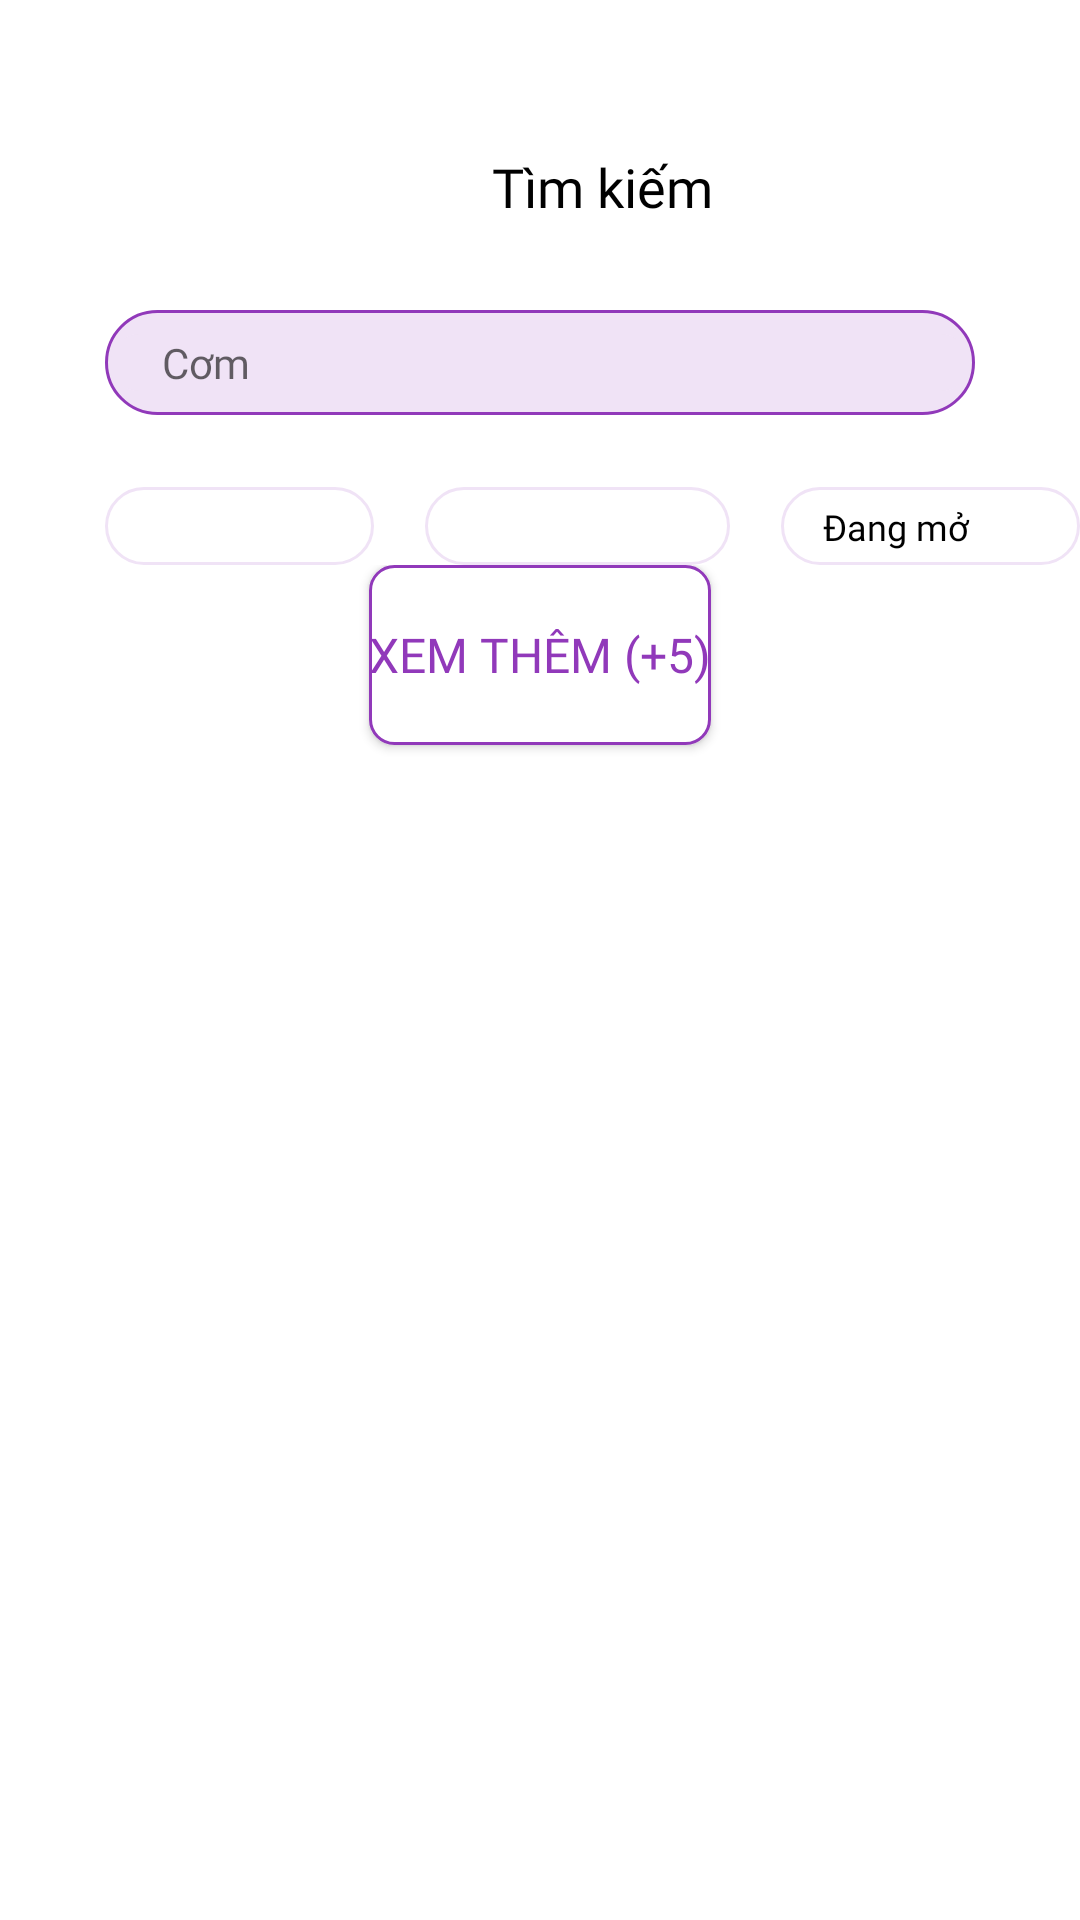

Layout XML and referenced resources for this Android screen:
<!-- AndroidManifest.xml: application theme Theme.FoodDelivery -->
<!-- res/layout/layout_searchfood.xml -->
<?xml version="1.0" encoding="utf-8"?>
<androidx.constraintlayout.widget.ConstraintLayout xmlns:android="http://schemas.android.com/apk/res/android"
    xmlns:app="http://schemas.android.com/apk/res-auto"
    xmlns:tools="http://schemas.android.com/tool"
    xmlns:tools2="http://schemas.android.com/tools"
    android:layout_width="match_parent"
    android:layout_height="match_parent">
    <LinearLayout
        android:layout_width="match_parent"
        android:layout_height="match_parent"
        android:orientation="vertical">

        <LinearLayout
            android:layout_width="wrap_content"
            android:layout_height="wrap_content"
            android:layout_marginTop="50dp"
            android:orientation="horizontal">

            <ImageView
                android:id="@+id/imageView3"
                android:layout_width="25dp"
                android:layout_height="25dp"
                android:layout_marginLeft="17dp"
                android:layout_weight="1"
                app:srcCompat="@drawable/icon_back" />

            <TextView
                android:id="@+id/textView19"
                android:layout_width="wrap_content"
                android:layout_height="wrap_content"
                android:layout_marginLeft="122dp"
                android:layout_weight="1"
                android:fontFamily="@font/inter_bold"
                android:paddingBottom="14dp"
                android:text="Tìm kiếm"
                android:textColor="@color/black"
                android:textSize="18sp" />
        </LinearLayout>

        <androidx.constraintlayout.widget.ConstraintLayout
            android:layout_width="match_parent"
            android:layout_height="wrap_content"
            android:layout_marginLeft="35dp"
            android:layout_marginTop="15dp"
            android:layout_marginRight="35dp"
            android:background="@drawable/rounded_edittext">

            <LinearLayout
                android:layout_width="match_parent"
                android:layout_height="match_parent"
                android:orientation="horizontal"
                android:paddingTop="8dp"
                android:paddingBottom="8dp"
                app:layout_constraintStart_toStartOf="parent"
                app:layout_constraintTop_toTopOf="parent">

                <EditText
                    android:id="@+id/textView21"
                    android:layout_width="match_parent"
                    android:layout_height="wrap_content"
                    android:layout_marginLeft="2dp"
                    android:layout_marginRight="2dp"
                    android:layout_weight="1"
                    android:background="@drawable/bg_edittextsearchfood"
                    android:fontFamily="@font/inter_medium"
                    android:hint="Cơm"
                    android:paddingLeft="17dp"
                    android:textSize="14sp" />
            </LinearLayout>
        </androidx.constraintlayout.widget.ConstraintLayout>

        <LinearLayout
            android:layout_width="wrap_content"
            android:layout_height="wrap_content"
            android:layout_marginLeft="35dp"
            android:layout_marginTop="24dp"
            android:orientation="horizontal">

            <androidx.constraintlayout.widget.ConstraintLayout
                android:layout_width="90dp"
                android:layout_height="26dp"
                android:layout_weight="1"
                android:background="@drawable/background_sniper"
                android:paddingLeft="14dp"
                android:paddingTop="5dp"
                android:paddingRight="14dp"
                android:paddingBottom="5dp">

                <Spinner
                    android:id="@+id/spn_sapxep"
                    android:layout_width="match_parent"
                    android:layout_height="wrap_content"
                    android:background="@android:color/transparent"
                    app:layout_constraintBottom_toBottomOf="parent"
                    app:layout_constraintEnd_toEndOf="parent"
                    app:layout_constraintStart_toStartOf="parent"
                    app:layout_constraintTop_toTopOf="parent" />/>
            </androidx.constraintlayout.widget.ConstraintLayout>

            <androidx.constraintlayout.widget.ConstraintLayout
                android:layout_width="102dp"
                android:layout_height="26dp"
                android:layout_marginLeft="17dp"
                android:layout_weight="1"
                android:background="@drawable/background_sniper"
                android:paddingLeft="14dp"
                android:paddingTop="5dp"
                android:paddingRight="14dp"
                android:paddingBottom="5dp">

                <Spinner
                    android:id="@+id/spn_danhmuc"
                    android:layout_width="match_parent"
                    android:layout_height="wrap_content"
                    android:background="@android:color/transparent"
                    app:layout_constraintBottom_toBottomOf="parent"
                    app:layout_constraintEnd_toEndOf="parent"
                    app:layout_constraintStart_toStartOf="parent"
                    app:layout_constraintTop_toTopOf="parent" />
            </androidx.constraintlayout.widget.ConstraintLayout>

            <androidx.constraintlayout.widget.ConstraintLayout
                android:layout_width="match_parent"
                android:layout_height="match_parent"
                android:layout_marginLeft="17dp"
                android:layout_weight="1"
                android:background="@drawable/background_sniper"
                android:paddingLeft="14dp"
                android:paddingTop="5dp"
                android:paddingRight="14dp"
                android:paddingBottom="5dp">

                <TextView
                    android:id="@+id/textView20"
                    android:layout_width="wrap_content"
                    android:layout_height="wrap_content"
                    android:fontFamily="@font/inter_medium"
                    android:text="Đang mở cửa"
                    android:textColor="@color/black"
                    android:textSize="12sp"
                    app:layout_constraintBottom_toBottomOf="parent"
                    app:layout_constraintEnd_toEndOf="parent"
                    app:layout_constraintStart_toStartOf="parent"
                    app:layout_constraintTop_toTopOf="parent" />
            </androidx.constraintlayout.widget.ConstraintLayout>

        </LinearLayout>

        <androidx.core.widget.NestedScrollView
            android:layout_width="match_parent"
            android:layout_height="match_parent"
            android:fillViewport="true">

            <LinearLayout
                android:layout_width="match_parent"
                android:layout_height="wrap_content"
                android:orientation="vertical" >

                <ListView
                    android:id="@+id/list_food_search"
                    android:layout_width="match_parent"
                    android:layout_height="wrap_content" />

                <Button
                    android:id="@+id/button4"
                    android:layout_width="wrap_content"
                    android:layout_height="60dp"
                    android:layout_gravity="center"
                    android:background="@drawable/button"
                    android:fontFamily="@font/inter_bold"
                    android:gravity="center"
                    android:text="XEM THÊM (+5)"
                    android:textColor="@color/mainPurple"
                    android:textSize="16sp"
                    app:backgroundTint="@null" />
            </LinearLayout>
        </androidx.core.widget.NestedScrollView>

    </LinearLayout>
</androidx.constraintlayout.widget.ConstraintLayout>
<!-- resources referenced by this layout -->
<resources>
  <color name="black">#FF000000</color>
  <color name="mainPurple">#9139BA</color>
  <!-- drawable background_sniper (drawable) -->
  <?xml version="1.0" encoding="utf-8"?>
  <shape xmlns:android="http://schemas.android.com/apk/res/android"
      android:shape="rectangle">
      <corners android:radius="20dp" />
      <stroke
          android:width="1dp"
          android:color="#F0E3F6" />
  </shape>
  <!-- drawable bg_edittextsearchfood (drawable) -->
  <?xml version="1.0" encoding="utf-8"?>
  <shape xmlns:android="http://schemas.android.com/apk/res/android"
      android:shape="rectangle">
      <corners android:radius="20dp" />
      <solid android:color="@color/bgGray" />
  
  
  </shape>
  <!-- drawable button (drawable) -->
  <?xml version="1.0" encoding="utf-8"?>
  <shape xmlns:android="http://schemas.android.com/apk/res/android">
      <stroke android:width="1dp"
          android:color="#9139BA" />
  
      <corners android:radius="8dp" />
  
      <gradient android:angle="270"
          android:centerColor="#FFFFFF"
          android:endColor="#FFFFFF"
          android:startColor="#FFFFFF" />
  </shape>
  <!-- drawable rounded_edittext (drawable) -->
  <?xml version="1.0" encoding="utf-8"?>
  <shape xmlns:android="http://schemas.android.com/apk/res/android"
      android:shape="rectangle">
      <corners android:radius="20dp" />
      <solid android:color="@color/bgGray" />
      <stroke
          android:width="1dp"
          android:color="#9139BA" />
  
  </shape>
  <style name="Theme.FoodDelivery" parent="Theme.MaterialComponents.DayNight.NoActionBar">
          
          <item name="colorPrimary">@color/purple_500</item>
          <item name="colorPrimaryVariant">@color/purple_700</item>
          <item name="colorOnPrimary">@color/white</item>
          
          <item name="colorSecondary">@color/teal_200</item>
          <item name="colorSecondaryVariant">@color/teal_700</item>
          <item name="colorOnSecondary">@color/black</item>
          
          <item name="android:statusBarColor">?attr/colorPrimaryVariant</item>
          
          <item name="android:windowAnimationStyle">@style/CustomActivityAnimation</item>
      </style>
  <color name="bgGray">#F0E3F6</color>
  <color name="purple_500">#FF6200EE</color>
  <color name="purple_700">#FF3700B3</color>
  <color name="white">#FFFFFFFF</color>
  <color name="teal_200">#FF03DAC5</color>
  <color name="teal_700">#FF018786</color>
  <style name="CustomActivityAnimation" parent="@android:style/Animation.Activity">
          <item name="android:activityOpenEnterAnimation">
              @anim/slide_in_right
          </item>
          <item name="android:activityOpenExitAnimation">
              @anim/slide_out_left
          </item>
          <item name="android:activityCloseEnterAnimation">
              @anim/slide_in_left
          </item>
          <item name="android:activityCloseExitAnimation">
              @anim/slide_out_right
          </item>
      </style>
</resources>
